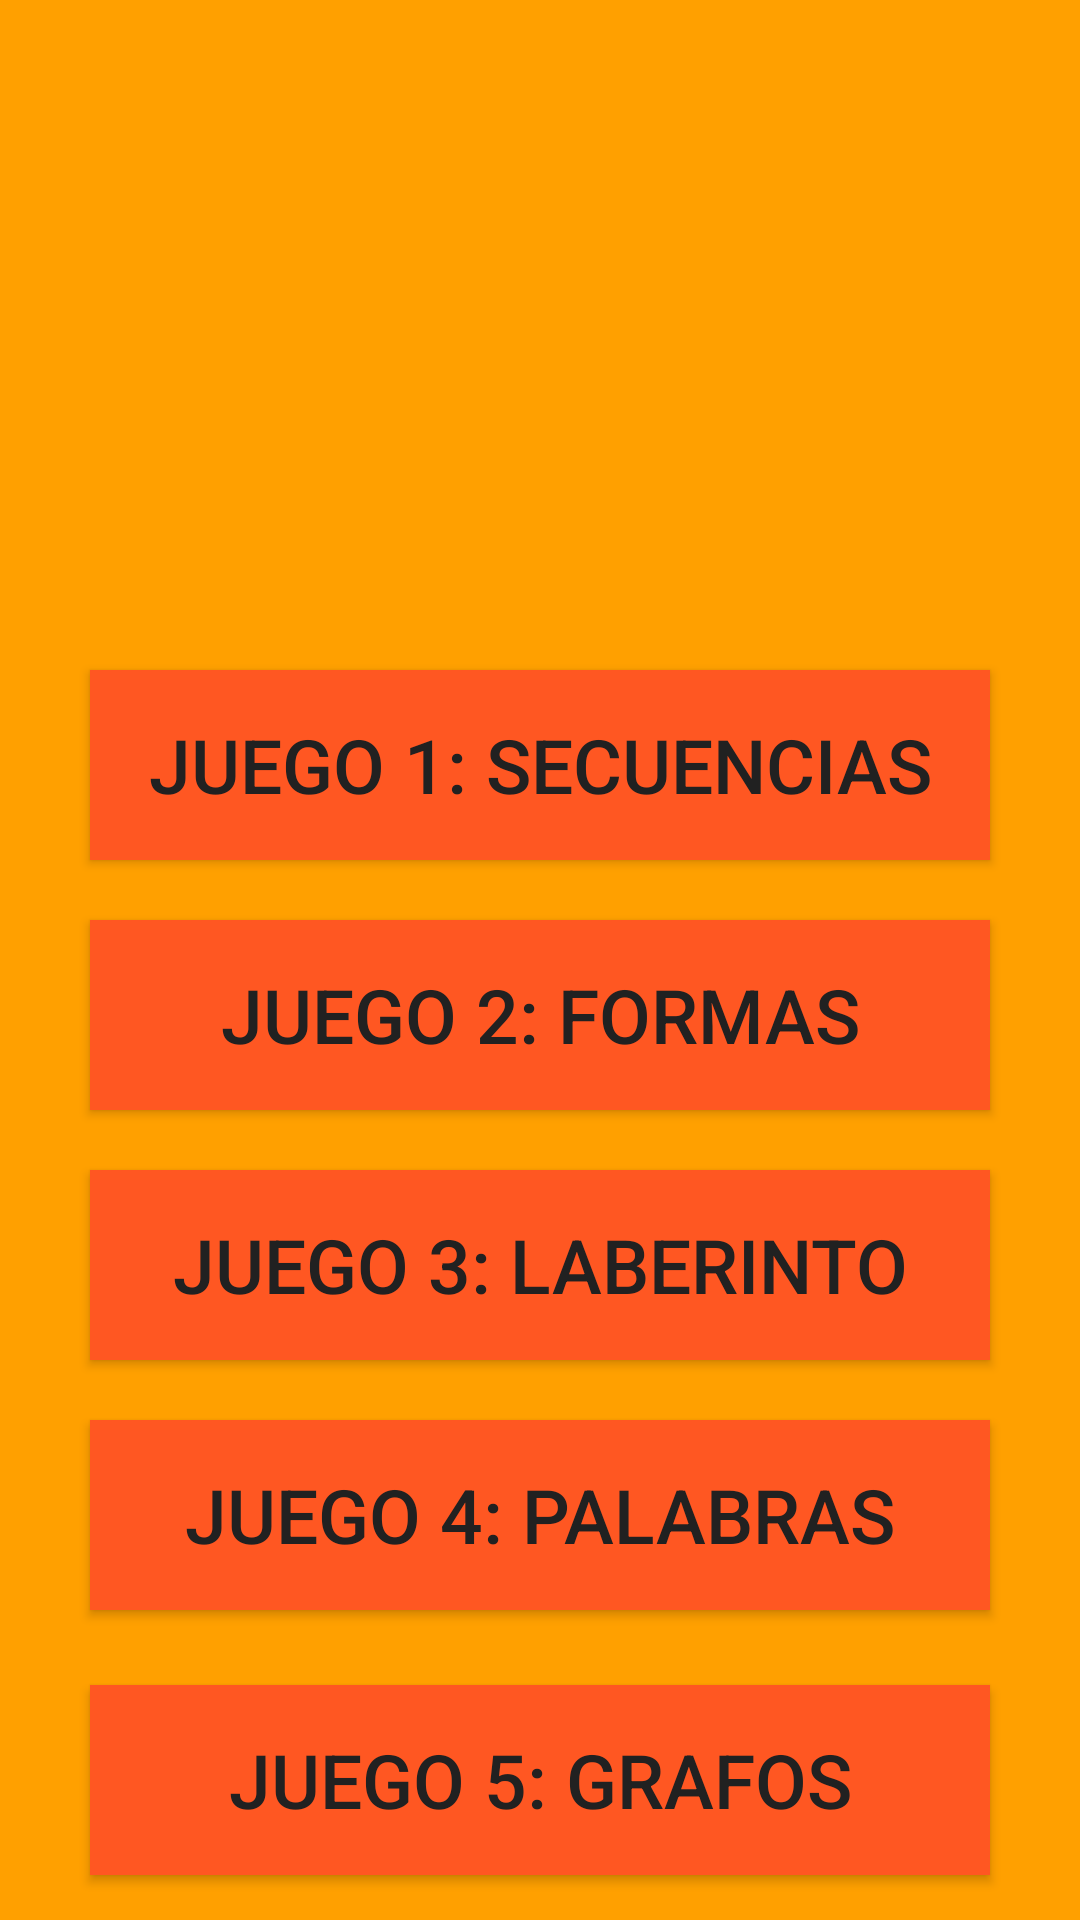

Layout XML and referenced resources for this Android screen:
<!-- AndroidManifest.xml: application theme Theme.JuegoAlgoritmica -->
<!-- res/layout/activity_menu.xml -->
<?xml version="1.0" encoding="utf-8"?>
<RelativeLayout xmlns:tools="http://schemas.android.com/tools"
    xmlns:android="http://schemas.android.com/apk/res/android"
    android:layout_width="match_parent"
    android:layout_height="match_parent"
    xmlns:app="http://schemas.android.com/apk/res-auto"
    tools:context=".MainActivity">
    <LinearLayout
        android:layout_width="match_parent"
        android:layout_height="match_parent"
        android:background="#FFA000"
        android:orientation="vertical">
        <LinearLayout
            android:id="@+id/parteSuperiorMenu"
            android:layout_width="match_parent"
            android:layout_height="0dp"
            android:layout_weight="30"
            android:orientation="horizontal">
            <ImageView
                android:id="@+id/imageView"
                android:layout_width="wrap_content"
                android:layout_height="match_parent"
                android:layout_margin="10dp"
                android:layout_gravity="center"
                app:srcCompat="@drawable/icono_principal1" />
        </LinearLayout>
        <LinearLayout
            android:id="@+id/parteInferiorMenu"
            android:layout_width="match_parent"
            android:layout_height="0dp"
            android:layout_weight="60"
            android:orientation="vertical">

            <Button
                android:id="@+id/juego1"
                android:layout_width="match_parent"
                android:layout_height="0dp"
                android:layout_gravity="center"
                android:layout_marginTop="10dp"
                android:layout_marginBottom="10dp"
                android:layout_marginLeft="30dp"
                android:layout_marginRight="30dp"
                android:layout_weight="1"
                android:background="#FF5722"
                android:text="Juego 1: Secuencias"
                android:textColor="#212121"
                android:textSize="25sp"
                app:backgroundTint="#FF5722"/>
            <Button
                android:id="@+id/juego2"
                android:layout_width="match_parent"
                android:layout_height="0dp"
                android:layout_gravity="center"
                android:layout_marginTop="10dp"
                android:layout_marginBottom="10dp"
                android:layout_marginLeft="30dp"
                android:layout_marginRight="30dp"
                android:layout_weight="1"
                android:background="#FF5722"
                android:text="Juego 2: Formas"
                android:textColor="#212121"
                android:textSize="25sp"
                app:backgroundTint="#FF5722"/>
            <Button
                android:id="@+id/juego3"
                android:layout_width="match_parent"
                android:layout_height="0dp"
                android:layout_gravity="center"
                android:layout_marginTop="10dp"
                android:layout_marginBottom="10dp"
                android:layout_marginLeft="30dp"
                android:layout_marginRight="30dp"
                android:layout_weight="1"
                android:background="#FF5722"
                android:text="Juego 3: Laberinto"
                android:textColor="#212121"
                android:textSize="25sp"
                app:backgroundTint="#FF5722"/>
            <Button
                android:id="@+id/juego4"
                android:layout_width="match_parent"
                android:layout_height="0dp"
                android:layout_gravity="center"
                android:layout_marginTop="10dp"
                android:layout_marginBottom="10dp"
                android:layout_marginLeft="30dp"
                android:layout_marginRight="30dp"
                android:layout_weight="1"
                android:background="#FF5722"
                android:text="Juego 4: Palabras"
                android:textColor="#212121"
                android:textSize="25sp"
                app:backgroundTint="#FF5722"/>

            <Button
                android:id="@+id/juego5"
                android:layout_width="match_parent"
                android:layout_height="0dp"
                android:layout_gravity="center"
                android:layout_marginTop="15dp"
                android:layout_marginBottom="15dp"
                android:layout_marginLeft="30dp"
                android:layout_marginRight="30dp"
                android:layout_weight="1"
                android:background="#FF5722"
                android:text="Juego 5: Grafos"
                android:textColor="#212121"
                android:textSize="25sp"
                app:backgroundTint="#FF5722"/>


        </LinearLayout>
    </LinearLayout>
</RelativeLayout>
<!-- resources referenced by this layout -->
<resources>
  <style name="Theme.JuegoAlgoritmica" parent="Theme.MaterialComponents.DayNight.DarkActionBar">
          
          <item name="colorPrimary">@color/purple_500</item>
          <item name="colorPrimaryVariant">@color/purple_700</item>
          <item name="colorOnPrimary">@color/white</item>
          
          <item name="colorSecondary">@color/teal_200</item>
          <item name="colorSecondaryVariant">@color/teal_700</item>
          <item name="colorOnSecondary">@color/black</item>
          
          <item name="android:statusBarColor" tools:targetApi="l">?attr/colorPrimaryVariant</item>
          
      </style>
  <!-- not gathered from this repository: default colours our renderer supplied (Android Studio template values) -->
  <color name="purple_500">#FF6200EE</color>
  <color name="purple_700">#FF3700B3</color>
  <color name="teal_200">#FF03DAC5</color>
  <color name="teal_700">#FF018786</color>
  <color name="black">#FF000000</color>
  <color name="white">#FFFFFFFF</color>
</resources>
